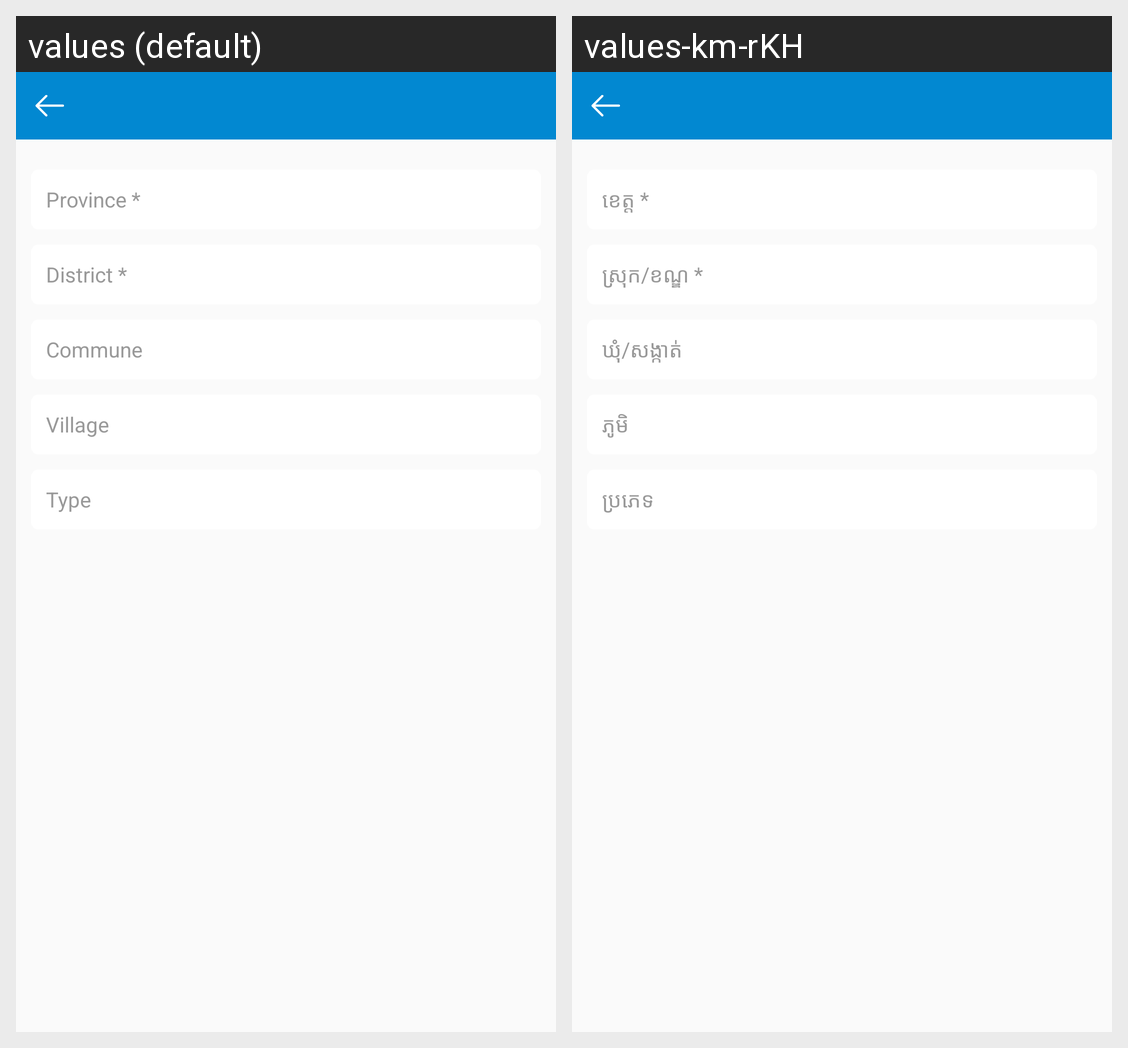

This grid shows one Android layout under two languages. Give, for every string resource on the screen, its name, the default text and each shown locale's text.
Android screen res/layout/activity_filter_location.xml rendered under 2 locales, left to right: values (default), values-km-rKH. Device: Nexus 5 (rendered at 1080×1920; each locale shown at half size, 540×960, under a caption strip naming it); theme AppTheme.
Strings drawn on this screen, with the default value and each locale's value (text and hints the layout hard-codes, and strings that could not be matched under every locale, appear in the picture but are not listed):

province
  values: Province *
  values-km-rKH: ខេត្ត *

district
  values: District *
  values-km-rKH: ស្រុក/ខណ្ឌ *

commune
  values: Commune
  values-km-rKH: ឃុំ/សង្កាត់

village
  values: Village
  values-km-rKH: ភូមិ

type
  values: Type
  values-km-rKH: ប្រភេទ
